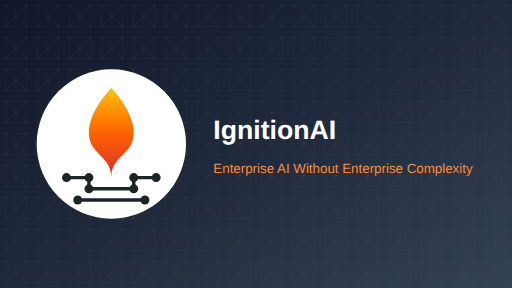
t = 0.00 s
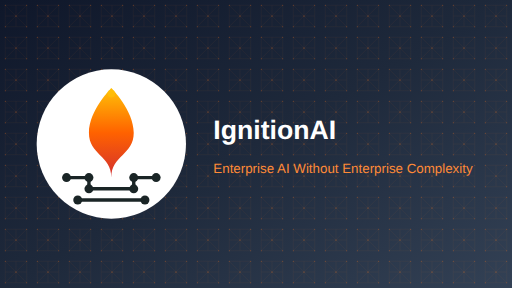
t = 0.25 s
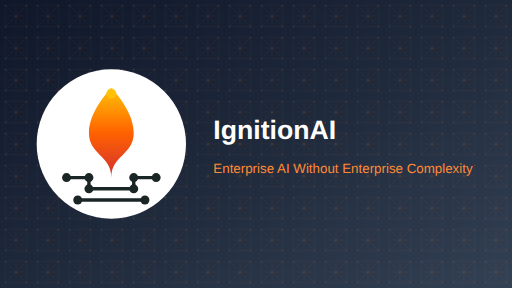
t = 0.75 s
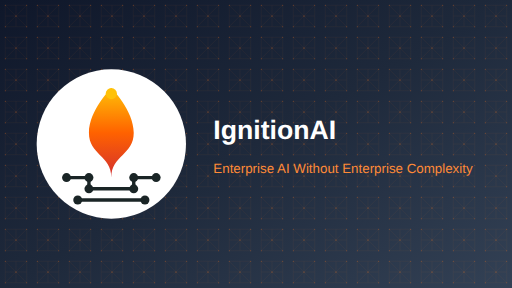
t = 1.00 s
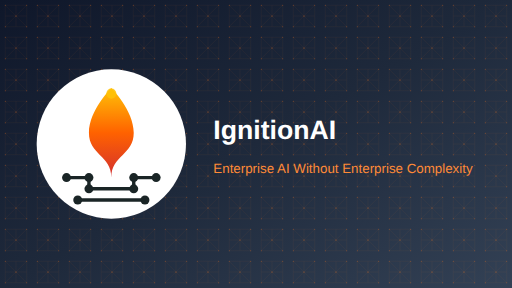
t = 1.25 s
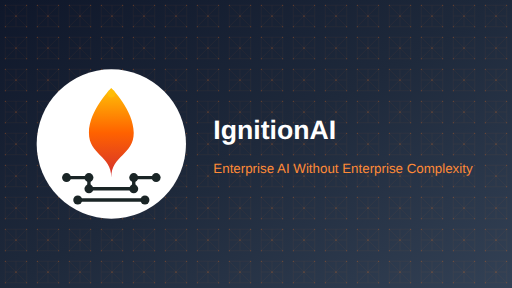
t = 1.75 s

The animated SVG that drew these frames (rendered in a browser with its animation timeline set to each time). Animation: 2 SMIL elements (animate=2); one cycle of 2.00 s, repeats indefinitely.

<svg width="1920" height="1080" viewBox="0 0 1920 1080" xmlns="http://www.w3.org/2000/svg">
  <defs>
    <linearGradient id="modernGradient" x1="0%" y1="0%" x2="100%" y2="100%">
      <stop offset="0%" style="stop-color:#0f172a;stop-opacity:1" />
      <stop offset="50%" style="stop-color:#1e293b;stop-opacity:1" />
      <stop offset="100%" style="stop-color:#334155;stop-opacity:1" />
    </linearGradient>
    
    <pattern id="techPattern" x="0" y="0" width="120" height="120" patternUnits="userSpaceOnUse">
      <rect width="120" height="120" fill="none"/>
      <!-- Interconnected nodes -->
      <g stroke="#f97316" stroke-width="0.8" opacity="0.2" fill="none">
        <path d="M20,20 L100,20 L100,100 L20,100 Z"/>
        <path d="M60,20 L60,100"/>
        <path d="M20,60 L100,60"/>
        <path d="M20,20 L100,100"/>
        <path d="M100,20 L20,100"/>
      </g>
      <circle cx="20" cy="20" r="2" fill="#f97316" opacity="0.4"/>
      <circle cx="100" cy="20" r="2" fill="#f97316" opacity="0.4"/>
      <circle cx="60" cy="60" r="2" fill="#f97316" opacity="0.6"/>
      <circle cx="20" cy="100" r="2" fill="#f97316" opacity="0.4"/>
      <circle cx="100" cy="100" r="2" fill="#f97316" opacity="0.4"/>
    </pattern>
    
    <filter id="glow">
      <feGaussianBlur stdDeviation="4" result="coloredBlur"/>
      <feMerge> 
        <feMergeNode in="coloredBlur"/>
        <feMergeNode in="SourceGraphic"/>
      </feMerge>
    </filter>
    
    <linearGradient id="flame_gradient" x1="60" y1="10" x2="60" y2="90" gradientUnits="userSpaceOnUse">
      <stop offset="0" stop-color="#FFC107"/>
      <stop offset="0.5" stop-color="#FF6200"/>
      <stop offset="1" stop-color="#D32F2F"/>
    </linearGradient>
  </defs>
  
  <!-- Background -->
  <rect width="1920" height="1080" fill="url(#modernGradient)"/>
  
  <!-- Tech Pattern Overlay -->
  <rect width="1920" height="1080" fill="url(#techPattern)"/>
  
  <!-- Logo Background Circle -->
  <circle cx="417.5" cy="540" r="280" fill="white"/>
  
  <!-- Logo -->
  <g transform="translate(165.5, 288) scale(4.2)">
    <!-- Stylized flame rising from circuit -->
    <path d="M60 10C60 10 40 30 40 50C40 70 60 70 60 90C60 70 80 70 80 50C80 30 60 10 60 10Z" fill="url(#flame_gradient)"/>
    
    <!-- Circuit base -->
    <path d="M20 90H40M40 90V100M40 100H80M80 100V90M80 90H100" stroke="#1A2526" stroke-width="3" stroke-linecap="round"/>
    <path d="M30 110H90" stroke="#1A2526" stroke-width="3" stroke-linecap="round"/>
    
    <!-- Circuit nodes -->
    <circle cx="20" cy="90" r="4" fill="#1A2526"/>
    <circle cx="40" cy="90" r="4" fill="#1A2526"/>
    <circle cx="40" cy="100" r="4" fill="#1A2526"/>
    <circle cx="80" cy="100" r="4" fill="#1A2526"/>
    <circle cx="80" cy="90" r="4" fill="#1A2526"/>
    <circle cx="100" cy="90" r="4" fill="#1A2526"/>
    <circle cx="30" cy="110" r="4" fill="#1A2526"/>
    <circle cx="90" cy="110" r="4" fill="#1A2526"/>
    
    <!-- Spark at the tip -->
    <circle cx="60" cy="15" r="5" fill="#FFC107">
      <animate attributeName="opacity" values="0.5;1;0.5" dur="2s" repeatCount="indefinite" />
      <animate attributeName="r" values="3;5;3" dur="2s" repeatCount="indefinite" />
    </circle>
  </g>
  
  
  <!-- Main Content - Simplified with Larger Text -->
  <g transform="translate(400, 120)">
    <!-- Company Name with Glow - Larger Font -->
    <text x="400" y="400" font-family="Arial, sans-serif" font-size="100" font-weight="700" 
          fill="#ffffff">
      IgnitionAI
    </text>
    </g>
  <g transform="translate(400, 150)">
    <!-- Tagline - Larger Font -->
    <text x="400" y="500" font-family="Arial, sans-serif" font-size="50" font-weight="300" fill="#ff8a37ff">
      Enterprise AI Without Enterprise Complexity
    </text>
  </g>
</svg>
